Run: headless pygame with SDL's dummy video driver; simulated clock (each Clock.tick advances the game by its frame time, no real sleeping); random seed 0; keys injected as events and as key.get_pressed() state; no mouse input.
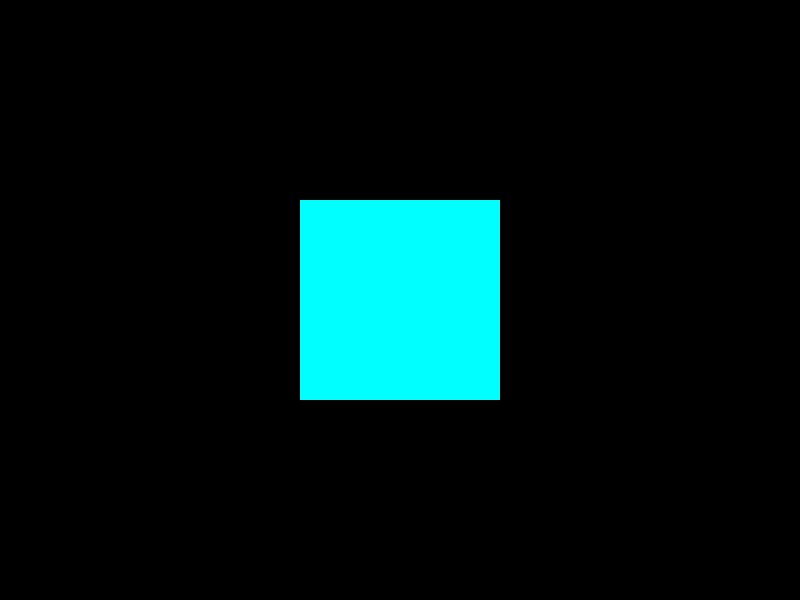
Frame 1 of 4 · flips 1–60 · no input
Frame 2 of 4 · flips 61–180 · tapped SPACE, RETURN · held RIGHT (→), D · screen unchanged from frame 1, image omitted
Frame 3 of 4 · flips 181–300 · held DOWN (↓), S · screen unchanged from frame 2, image omitted
Frame 4 of 4 · flips 301–420 · held LEFT (←), A, UP (↑), W · screen unchanged from frame 3, image omitted

The pygame program that drew these frames:

import pygame
import random

from pygame.locals import*
WIDTH=800
HEIGHT=600
TILE_SIZE=50
ROWS=4
COLS=4
FPS=30
empty_tile_pos = (ROWS - 1, COLS - 1)
none=None

board_width = COLS * TILE_SIZE
board_height = ROWS * TILE_SIZE
board_x = (WIDTH - board_width) // 2
board_y = (HEIGHT - board_height) // 2

# initialize Pygame
pygame.init()
screen=pygame.display.set_mode((WIDTH,HEIGHT))
clock=pygame.time.Clock()

# Tile class
class Tile:
    def __init__(self,value,row,col):
        self.value=value
        self.row=row
        self.col=col

    def draw(self):
        # Draw tile on screen
        recta=pygame.Rect(self.col*TILE_SIZE,self.row*TILE_SIZE,TILE_SIZE,TILE_SIZE)
        pygame.draw.rect(screen, (255, 255, 255), recta)
        
        font = pygame.font.Font(None, 50)  
        text_surf=font.render(str(self.value),True,(0,0,0))
        print(type(text_surf))
        text_rect=text_surf.get_rect()
        text_rect.center=recta.center
        
        screen.blit(text_surf, text_rect)
        

# game board
board=[]
for row in range(ROWS):
    board.append([])
    for col in range(COLS):
        board[row].append(Tile(row * COLS + col + 1, row, col))
board[ROWS - 1][COLS - 1] = Tile(None, ROWS - 1, COLS - 1)

for row in range(ROWS):
    board.append([])
    for col in range(COLS):
        if row == empty_tile_pos[0] and col == empty_tile_pos[1]:
            board[row].append(Tile(None, row, col))
        else:
            board[row].append(Tile(row * COLS + col + 1, row, col))


# Find the position of the empty tile
def find_empty_tile(board):
    for row in range(ROWS):
        for col in range(COLS):
            if board[row][col].value is None:
                return row, col

# Swap two tiles on the game board
def swap_tiles(board, row1, col1, row2, col2):
    temp = board[row1][col1]
    board[row1][col1] = board[row2][col2]
    board[row2][col2] = temp
    
    # Update positions of the swapped tiles
    board[row1][col1].row = row1
    board[row1][col1].col = col1
    board[row2][col2].row = row2
    board[row2][col2].col = col2



# loop
running = True
while running:
    screen.fill((0, 50, 250))
    #
    # Handle events
    for event in pygame.event.get():
        if event.type == pygame.QUIT:
            running = False
        elif event.type == pygame.KEYDOWN:
            if event.key == pygame.K_a:
                # Move tile to the left
                print("a")
                empty_row, empty_col = find_empty_tile(board)
                if empty_col > 0:
                    swap_tiles(board, empty_row, empty_col, empty_row, empty_col - 1)
            elif event.key == pygame.K_d:
                print("d")
                # Move tile to the right
                empty_row, empty_col = find_empty_tile(board)
                if empty_col < COLS - 1:
                    swap_tiles(board, empty_row, empty_col, empty_row, empty_col + 1)
            elif event.key == pygame.K_w:
                # Move tile up
                print("w")
                empty_row, empty_col = find_empty_tile(board)
                if empty_row > 0:
                    swap_tiles(board, empty_row, empty_col, empty_row - 1, empty_col)
            elif event.key == pygame.K_s:
                # Move tile down
                print("s")
                empty_row, empty_col = find_empty_tile(board)
                if empty_row < ROWS - 1:
                    swap_tiles(board, empty_row, empty_col, empty_row + 1, empty_col)
        
   
    # Draw board
    board_surface = pygame.Surface((board_width, board_height))
    board_surface.fill((0, 255, 255))
    for row in range(ROWS):
        for col in range(COLS):
            tile_x=col*TILE_SIZE
            tile_y=row*TILE_SIZE
            tile = board[row][col]
            if tile.value:
                tile.draw()

    # Draw board surface on screen
    screen.fill((0, 0, 0))
    screen.blit(board_surface, (board_x, board_y))
    pygame.display.flip()


    # Limit frame rate
    clock.tick(FPS)
